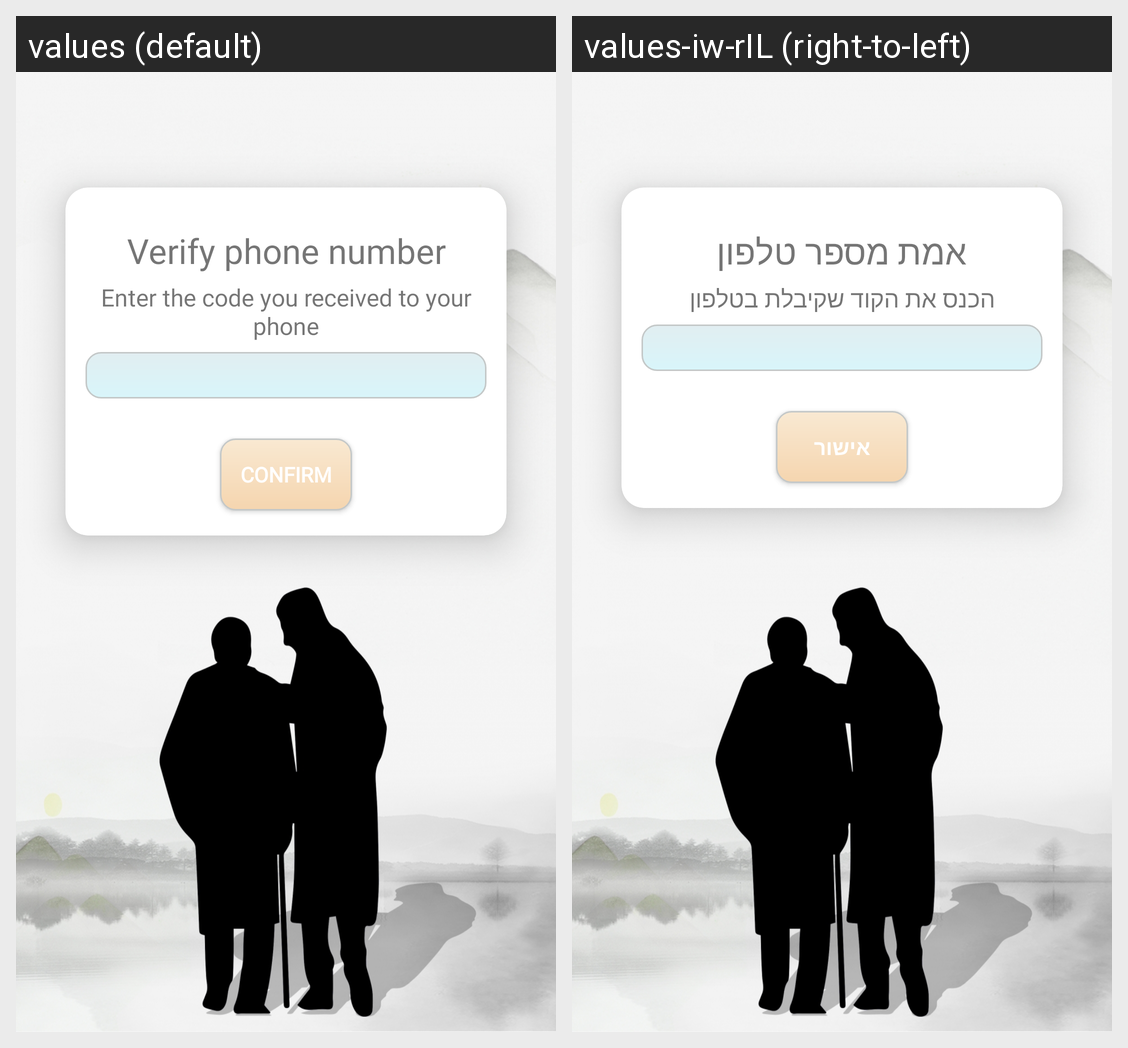

Strings drawn on this Android screen and how each of the app's shown locales translates them:
Android screen res/layout/fragment_verify_phone_number.xml rendered under 2 locales, left to right: values (default), values-iw-rIL (right-to-left). Device: Nexus 5 (rendered at 1080×1920; each locale shown at half size, 540×960, under a caption strip naming it); theme Theme.AppCompat.Light.NoActionBar.
Strings drawn on this screen, with the default value and each locale's value (text and hints the layout hard-codes, and strings that could not be matched under every locale, appear in the picture but are not listed):

verify_phone_number
  values: Verify phone number
  values-iw-rIL: אמת מספר טלפון

enter_the_code_you_received_to_your_phone
  values: Enter the code you received to your phone
  values-iw-rIL: הכנס את הקוד שקיבלת בטלפון

confirm
  values: Confirm
  values-iw-rIL: אישור
